The GitHub repository teanochka/web-application contains a labelled image folder "dataset-binary" with 2 categories: is landfill, no landfill. Examples follow, each with its label.

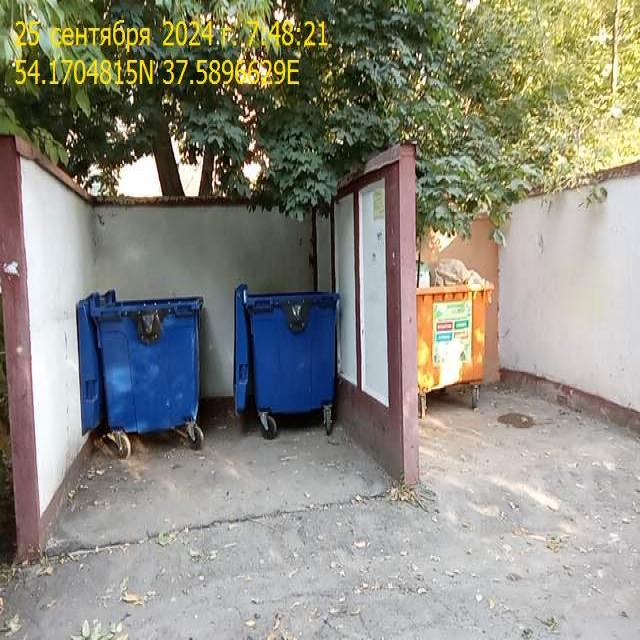
Label: no landfill

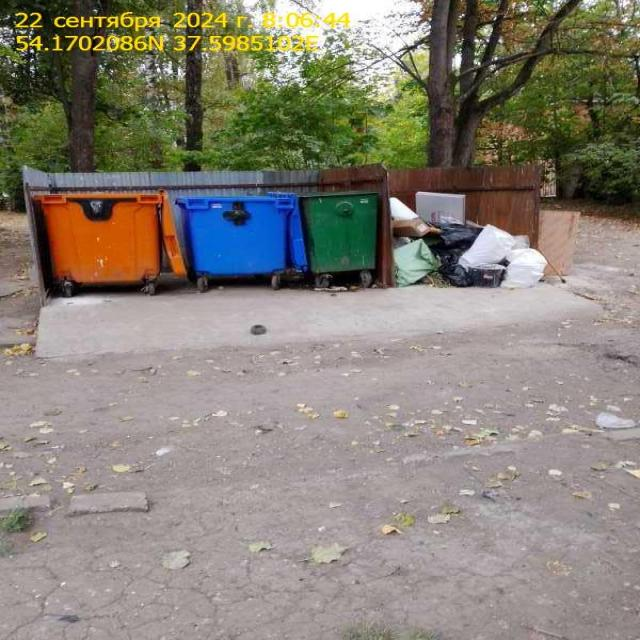
Label: is landfill

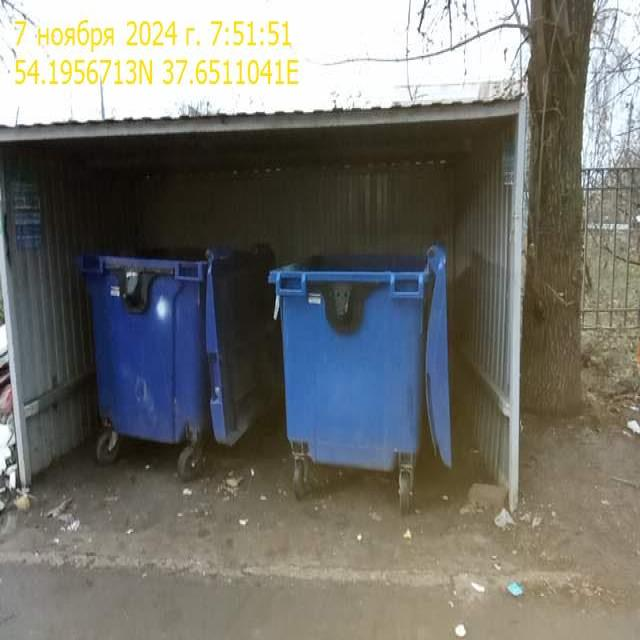
Label: no landfill

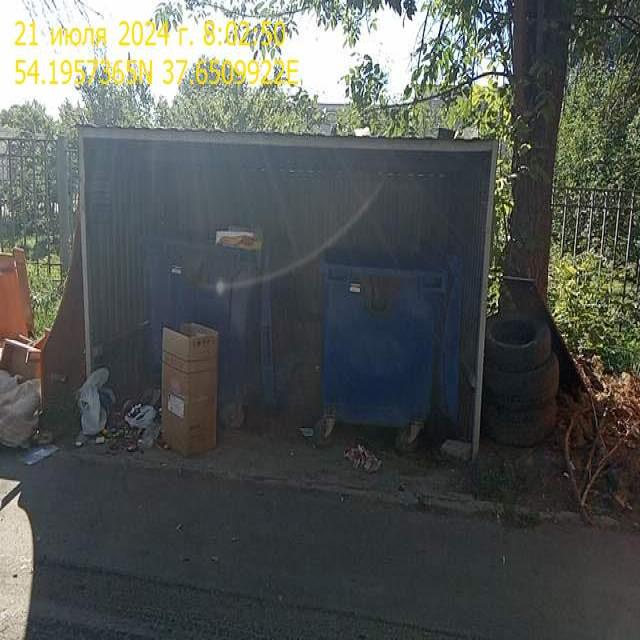
Label: is landfill

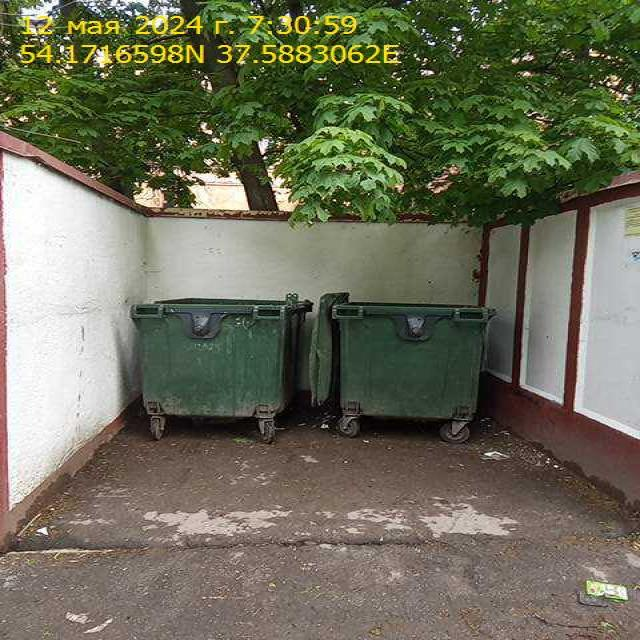
Label: no landfill

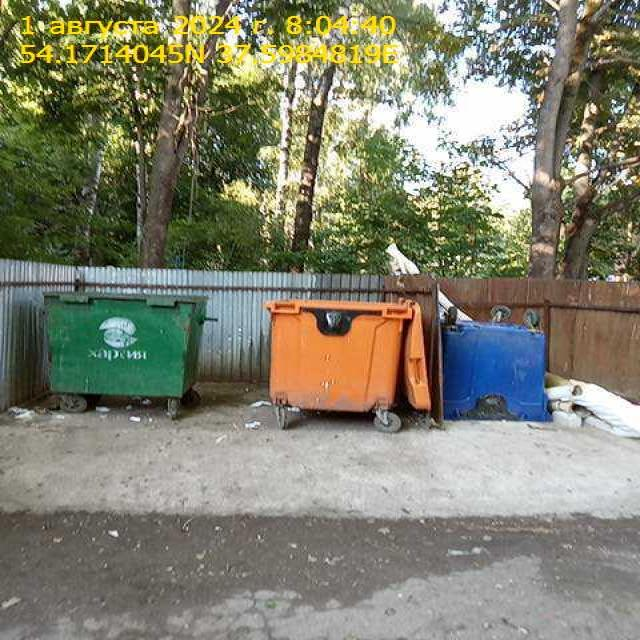
Label: is landfill
